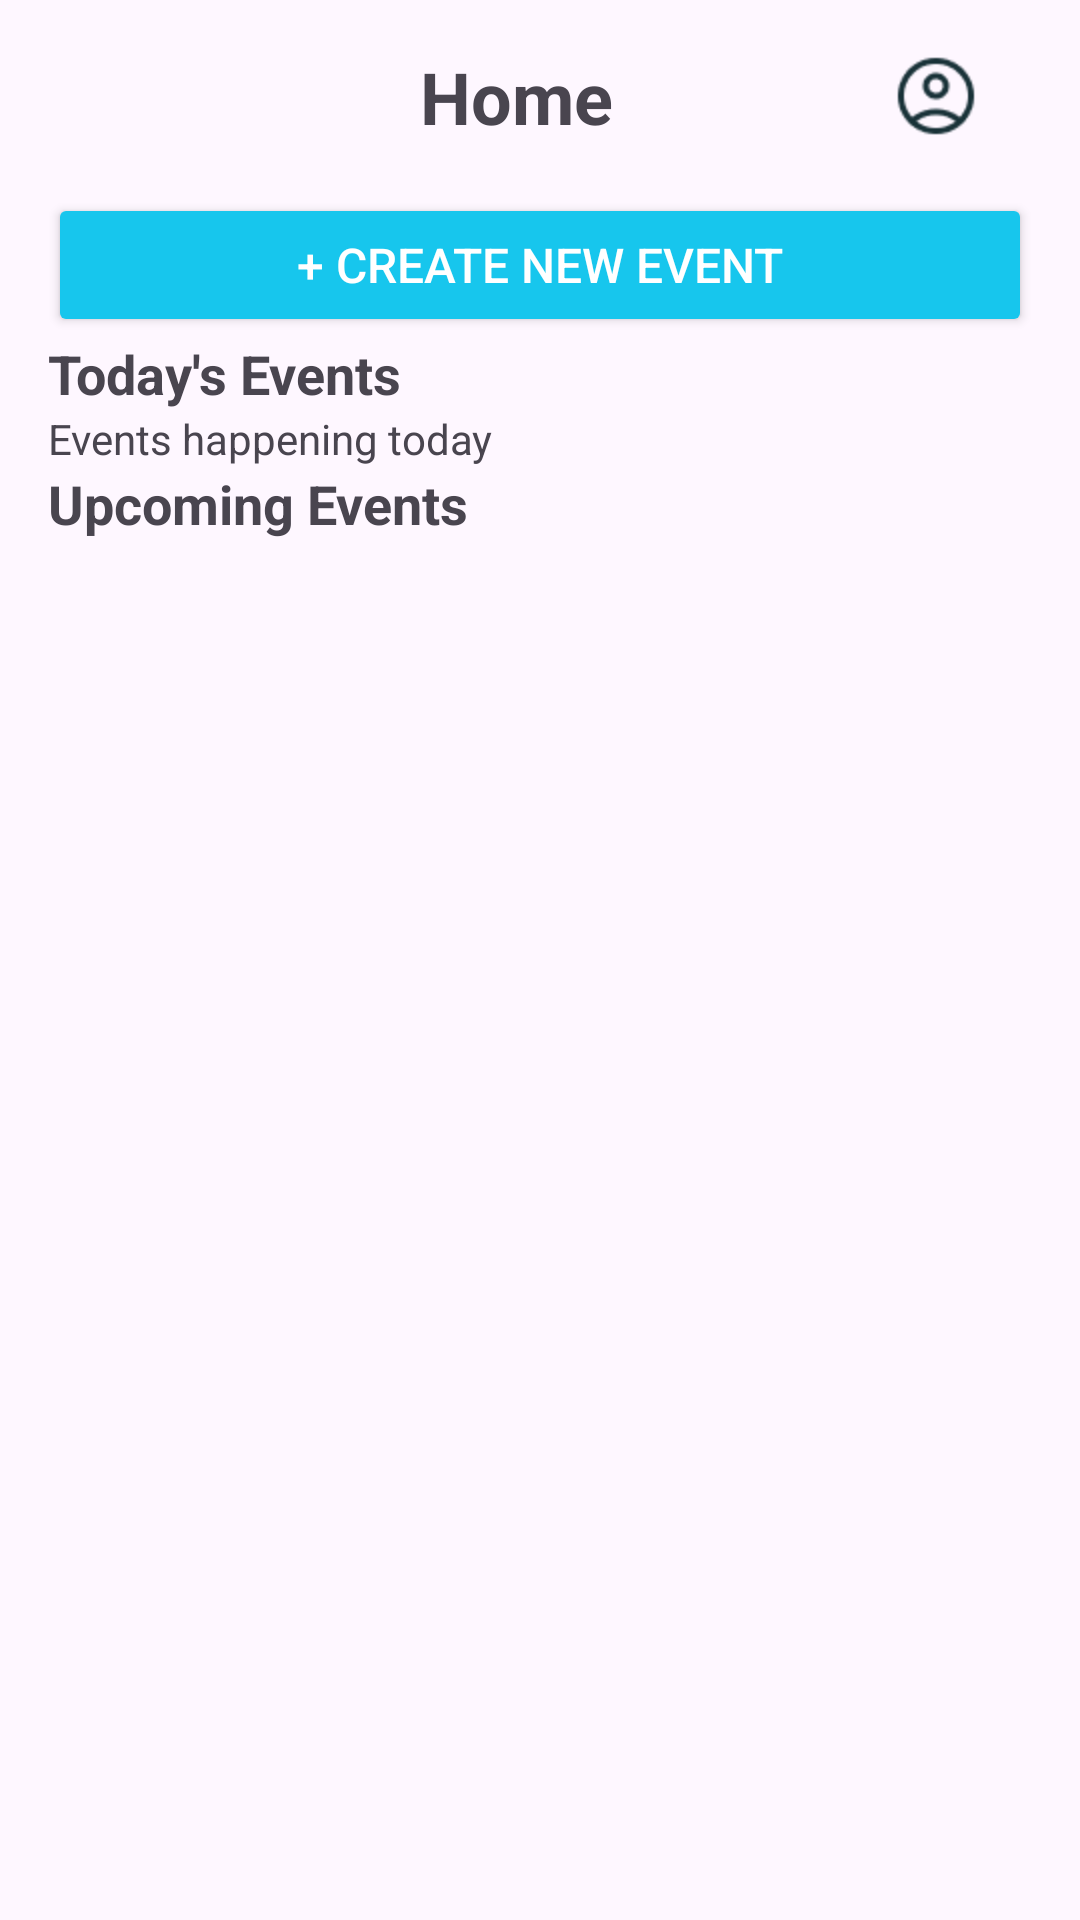

Write the Android layout XML for this screen, with the resource values it uses.
<!-- AndroidManifest.xml: application theme Theme.Project_GroupEventApp -->
<!-- res/layout/fragment_home.xml -->
<?xml version="1.0" encoding="utf-8"?>
<androidx.constraintlayout.widget.ConstraintLayout xmlns:android="http://schemas.android.com/apk/res/android"
    xmlns:app="http://schemas.android.com/apk/res-auto"
    xmlns:tools="http://schemas.android.com/tools"
    android:layout_width="match_parent"
    android:layout_height="match_parent"
    tools:context=".ui.home.HomeFragment"
    android:padding="16dp">

    
    <TextView
        android:id="@+id/tv_dashboard"
        android:layout_width="wrap_content"
        android:layout_height="wrap_content"
        android:text="Home"
        android:textSize="24sp"
        android:textStyle="bold"
        android:layout_marginEnd="16dp"
        android:gravity="center"
        app:layout_constraintTop_toTopOf="parent"
        app:layout_constraintStart_toStartOf="parent"
        app:layout_constraintEnd_toEndOf="parent"
        app:layout_constraintHorizontal_bias="0.5" />

    <ImageView
        android:id="@+id/iv_profile"
        android:layout_width="32dp"
        android:layout_height="32dp"
        android:src="@drawable/ic_profile"
        android:layout_marginEnd="16dp"
        app:layout_constraintEnd_toEndOf="parent"
        app:layout_constraintTop_toTopOf="parent" />

    
    <Button
        android:id="@+id/btn_create_event"
        android:layout_width="0dp"
        android:layout_height="wrap_content"
        android:text="+ Create New Event"
        android:textColor="@android:color/white"
        app:backgroundTint="@color/button_background"
        app:cornerRadius="10dp"
        android:textSize="16sp"
        android:layout_marginTop="16dp"
        app:layout_constraintTop_toBottomOf="@id/tv_dashboard"
        app:layout_constraintStart_toStartOf="parent"
        app:layout_constraintEnd_toEndOf="parent"
        android:layout_marginBottom="32dp" />

    
    <TextView
        android:id="@+id/tv_today_events_title"
        android:layout_width="wrap_content"
        android:layout_height="wrap_content"
        android:text="Today's Events"
        android:textStyle="bold"
        android:textSize="18sp"
        android:layout_marginBottom="16dp"
        app:layout_constraintTop_toBottomOf="@id/btn_create_event"
        app:layout_constraintStart_toStartOf="parent" />

    
    <TextView
        android:id="@+id/tv_today_events_subtitle"
        android:layout_width="wrap_content"
        android:layout_height="wrap_content"
        android:text="Events happening today"
        android:textSize="14sp"
        android:layout_marginBottom="24dp"
        app:layout_constraintTop_toBottomOf="@id/tv_today_events_title"
        app:layout_constraintStart_toStartOf="parent" />

    
    <androidx.recyclerview.widget.RecyclerView
        android:id="@+id/rv_today_events"
        android:layout_width="0dp"
        android:layout_height="wrap_content"
        app:layout_constraintTop_toBottomOf="@id/tv_today_events_subtitle"
        app:layout_constraintStart_toStartOf="parent"
        app:layout_constraintEnd_toEndOf="parent"
        app:layout_constraintBottom_toTopOf="@id/tv_upcoming_events_title"
        android:layout_marginBottom="32dp" />

    
    <TextView
        android:id="@+id/tv_upcoming_events_title"
        android:layout_width="wrap_content"
        android:layout_height="wrap_content"
        android:text="Upcoming Events"
        android:textStyle="bold"
        android:textSize="18sp"
        app:layout_constraintTop_toBottomOf="@id/rv_today_events"
        app:layout_constraintStart_toStartOf="parent"
        android:layout_marginBottom="32dp" />

    
    <androidx.recyclerview.widget.RecyclerView
        android:id="@+id/rv_upcoming_events"
        android:layout_width="0dp"
        android:layout_height="wrap_content"
        app:layout_constraintTop_toBottomOf="@id/tv_upcoming_events_title"
        app:layout_constraintStart_toStartOf="parent"
        app:layout_constraintEnd_toEndOf="parent"
        android:layout_marginTop="8dp"
        android:layout_marginBottom="16dp" />

</androidx.constraintlayout.widget.ConstraintLayout>
<!-- resources referenced by this layout -->
<resources>
  <color name="button_background">#17C6ED</color>
  <!-- drawable ic_profile: png bitmap (drawable, 951 bytes) -->
  <style name="Theme.Project_GroupEventApp" parent="Base.Theme.Project_GroupEventApp" />
  <style name="Base.Theme.Project_GroupEventApp" parent="Theme.Material3.DayNight.NoActionBar">
          
          
      </style>
</resources>
